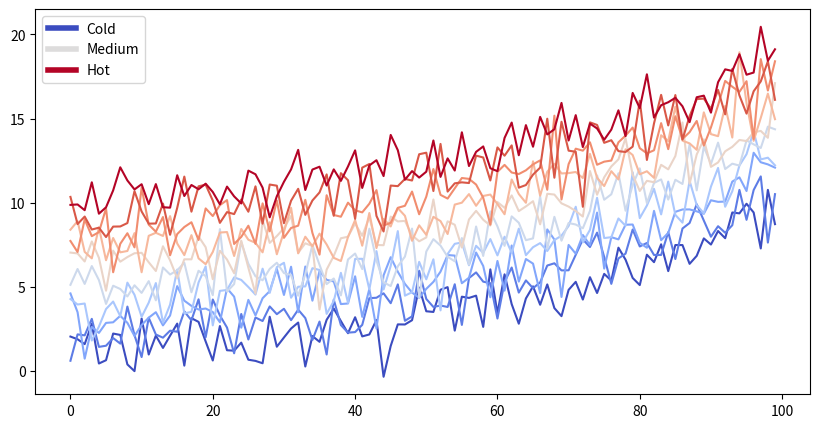
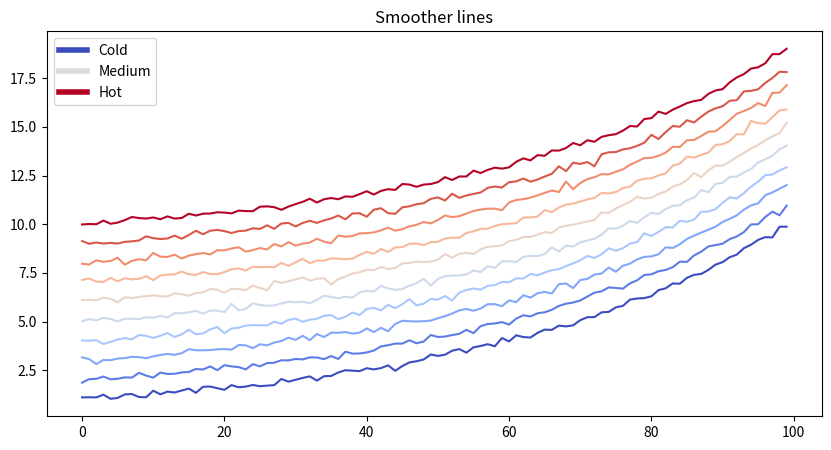
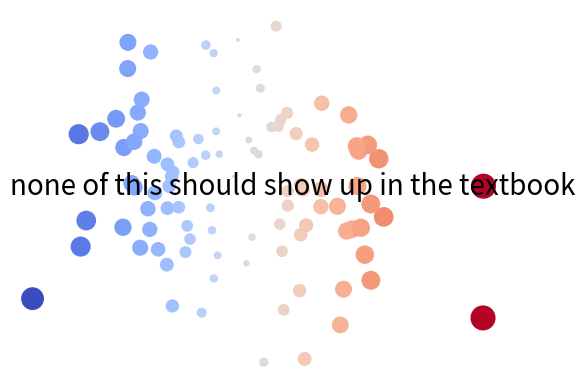
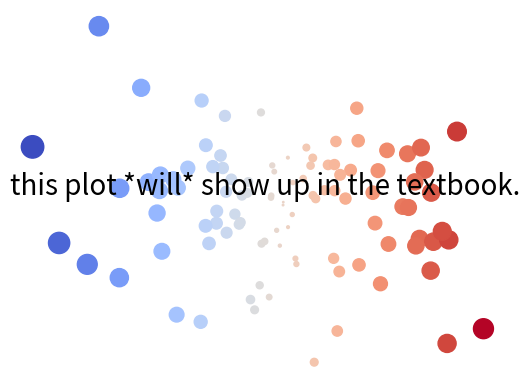

Reproduce these figures in Python, in order. (Note: this script raises an exception after producing the figures.)
#Testfrom Main Branch ,chnges ongoing 
from matplotlib import rcParams, cycler
import matplotlib.pyplot as plt
import numpy as np
plt.ion()

# Fixing random state for reproducibility
np.random.seed(19680801)

N = 10
data = [np.logspace(0, 1, 100) + np.random.randn(100) + ii for ii in range(N)]
data = np.array(data).T
cmap = plt.cm.coolwarm
rcParams['axes.prop_cycle'] = cycler(color=cmap(np.linspace(0, 1, N)))


from matplotlib.lines import Line2D
custom_lines = [Line2D([0], [0], color=cmap(0.), lw=4),
                Line2D([0], [0], color=cmap(.5), lw=4),
                Line2D([0], [0], color=cmap(1.), lw=4)]

fig, ax = plt.subplots(figsize=(10, 5))
lines = ax.plot(data)
ax.legend(custom_lines, ['Cold', 'Medium', 'Hot']);

# Fixing random state for reproducibility
np.random.seed(19680801)

N = 10
data = [np.logspace(0, 1, 100) + .1*np.random.randn(100) + ii for ii in range(N)]
data = np.array(data).T
cmap = plt.cm.coolwarm
rcParams['axes.prop_cycle'] = cycler(color=cmap(np.linspace(0, 1, N)))


from matplotlib.lines import Line2D
custom_lines = [Line2D([0], [0], color=cmap(0.), lw=4),
                Line2D([0], [0], color=cmap(.5), lw=4),
                Line2D([0], [0], color=cmap(1.), lw=4)]

fig, ax = plt.subplots(figsize=(10, 5))
lines = ax.plot(data)
ax.legend(custom_lines, ['Cold', 'Medium', 'Hot'])
ax.set(title="Smoother lines")

thisvariable = "none of this should show up in the textbook"

fig, ax = plt.subplots()
x = np.random.randn(100)
y = np.random.randn(100)
ax.scatter(x, y, s=np.abs(x*100), c=x, cmap=plt.cm.coolwarm)
ax.text(0, .5, thisvariable, fontsize=20, transform=ax.transAxes)
ax.set_axis_off()

thisvariable = "this plot *will* show up in the textbook."

fig, ax = plt.subplots()
x = np.random.randn(100)
y = np.random.randn(100)
ax.scatter(x, y, s=np.abs(x*100), c=x, cmap=plt.cm.coolwarm)
ax.text(0, .5, thisvariable, fontsize=20, transform=ax.transAxes)
ax.set_axis_off()

import pandas as pd
pd.DataFrame([['hi', 'there'], ['this', 'is'], ['a', 'DataFrame']], columns=['Word A', 'Word B'])

import folium
m = folium.Map(
    location=[45.372, -121.6972],
    zoom_start=12,
    tiles='Stamen Terrain'
)

folium.Marker(
    location=[45.3288, -121.6625],
    popup='Mt. Hood Meadows',
    icon=folium.Icon(icon='cloud')
).add_to(m)

folium.Marker(
    location=[45.3311, -121.7113],
    popup='Timberline Lodge',
    icon=folium.Icon(color='green')
).add_to(m)

folium.Marker(
    location=[45.3300, -121.6823],
    popup='Some Other Location',
    icon=folium.Icon(color='red', icon='info-sign')
).add_to(m)

m

!jupyter-book build --help

this_will_error